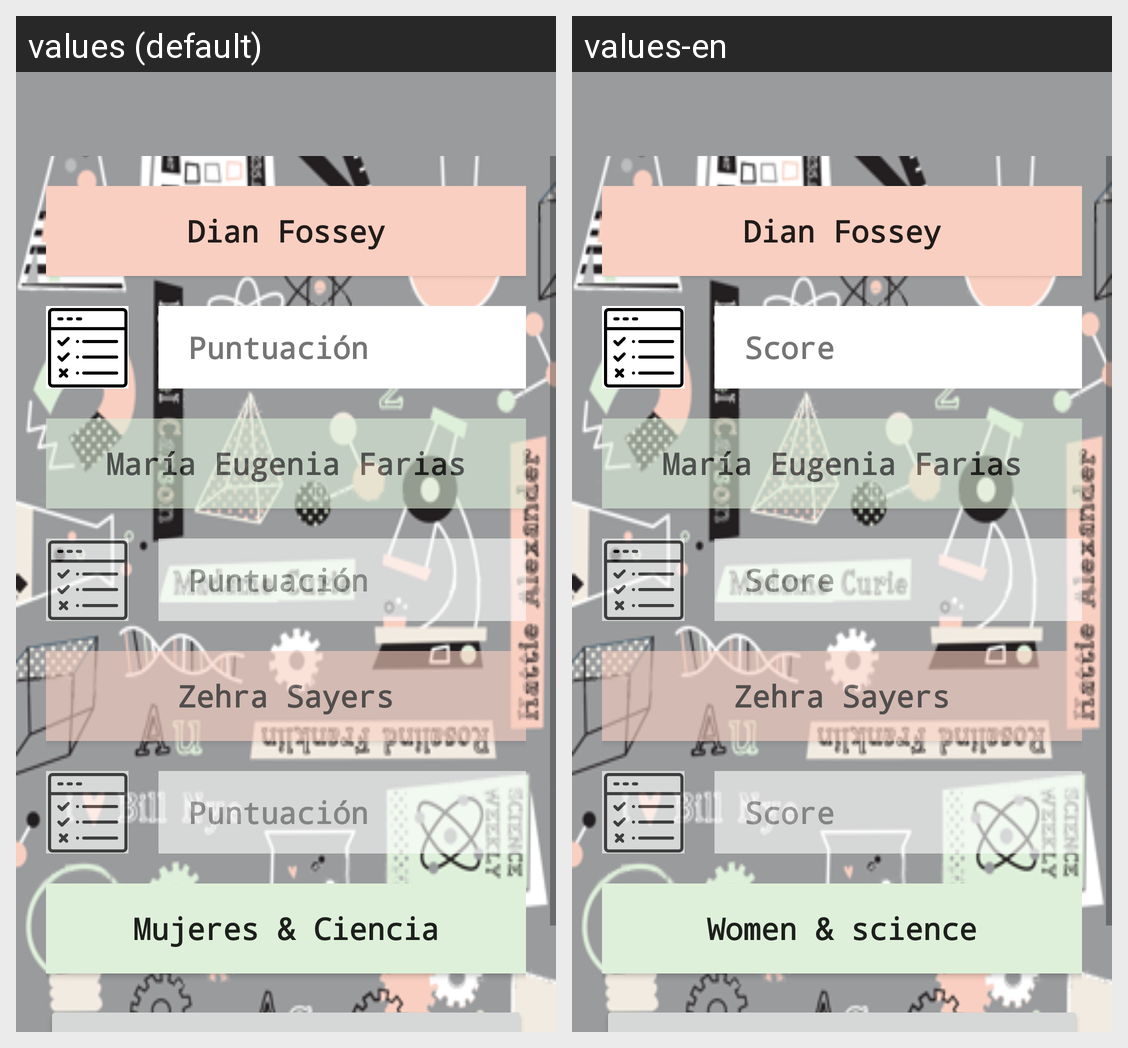

This grid shows one Android layout under two languages. Give, for every string resource on the screen, its name, the default text and each shown locale's text.
Android screen res/layout/activity_biologa.xml rendered under 2 locales, left to right: values (default), values-en. Device: Nexus 5 (rendered at 1080×1920; each locale shown at half size, 540×960, under a caption strip naming it); theme AppTheme.
Strings drawn on this screen, with the default value and each locale's value (text and hints the layout hard-codes, and strings that could not be matched under every locale, appear in the picture but are not listed):

dianFossey
  values: Dian Fossey
  values-en: Dian Fossey  [not translated; the default value is used]

puntuacion
  values: Puntuación
  values-en: Score

mariaEugenia
  values: María Eugenia Farias
  values-en: María Eugenia Farias  [not translated; the default value is used]

zehraSayers
  values: Zehra Sayers
  values-en: Zehra Sayers  [not translated; the default value is used]

lista
  values: Mujeres & Ciencia
  values-en: Women & science
